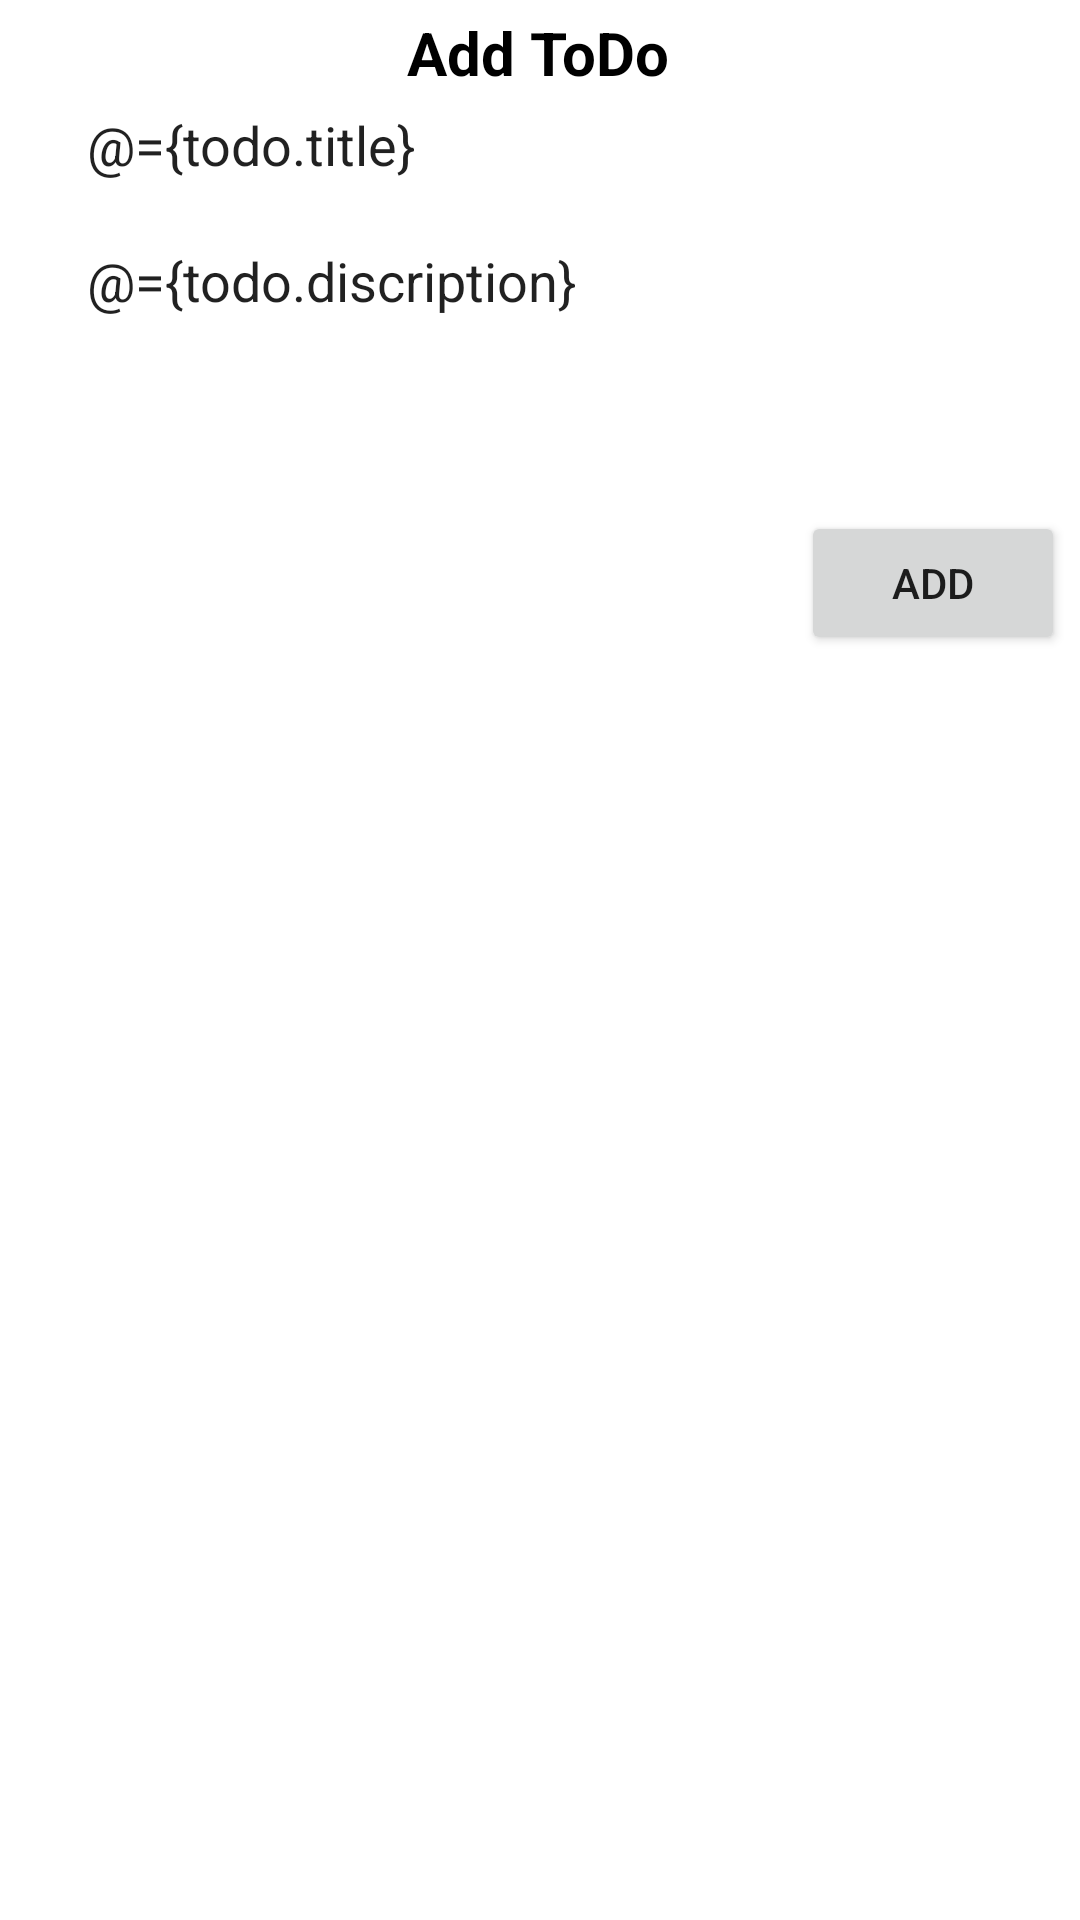

This screen was rendered from an Android layout file. Write that file and the resources it references.
<!-- AndroidManifest.xml: application theme Theme.TodoTask -->
<!-- res/layout/fragment_add_todo.xml -->
<?xml version="1.0" encoding="utf-8"?>
<layout xmlns:android="http://schemas.android.com/apk/res/android"
    xmlns:tools="http://schemas.android.com/tools"
    xmlns:app="http://schemas.android.com/apk/res-auto">

    <data>
        <variable
            name="todo"
            type="com.diponnkar.todotask.data.Todo" />

        <variable
            name="viewmodel"
            type="com.diponnkar.todotask.viewmodel.TodoViewModel" />
        
        <variable
            name="addTodoFragemnt"
            type="com.diponnkar.todotask.ui.add.AddTodoFragment" />

    </data>

    <androidx.constraintlayout.widget.ConstraintLayout
        android:layout_width="match_parent"
        android:layout_height="match_parent"
        tools:context=".ui.add.AddTodoFragment"
        android:layout_margin="@dimen/dp_16">


        <TextView
            android:id="@+id/textView"
            android:layout_width="wrap_content"
            android:layout_height="wrap_content"
            android:layout_marginTop="4dp"
            android:text="Add ToDo"
            android:textColor = "@color/text"
            android:textSize="20dp"

            android:textStyle="bold"
            app:layout_constraintEnd_toEndOf="parent"
            app:layout_constraintHorizontal_bias="0.498"
            app:layout_constraintStart_toStartOf="parent"
            app:layout_constraintTop_toTopOf="parent">

        </TextView>

        <androidx.appcompat.widget.AppCompatEditText
            android:id="@+id/title"
            android:layout_width="match_parent"
            android:layout_height="wrap_content"
            android:layout_margin="5dp"
            android:hint="Title"
            android:inputType="textPersonName"
            android:paddingStart="24dp"
            android:paddingEnd="24dp"
            android:background="@drawable/custom_input"
            android:layout_marginTop="20dp"
            android:text="@={todo.title}"
            app:layout_constraintTop_toBottomOf="@+id/textView"
            tools:layout_editor_absoluteX="5dp" />

        <androidx.appcompat.widget.AppCompatEditText
            android:id="@+id/description"
            android:layout_width="match_parent"
            android:layout_height="100dp"
            app:layout_constraintTop_toBottomOf="@id/title"
            android:layout_margin="5dp"
            android:hint="Descriprion"
            android:inputType="textMultiLine"
            android:paddingStart="24dp"
            android:paddingTop="16dp"
            android:paddingEnd="24dp"
            android:ems="10"
            android:gravity="top|start"
            android:background="@drawable/custom_input"
            android:text="@={todo.discription}"/>

        <Button
            android:id="@+id/add"
            android:layout_width="wrap_content"
            android:layout_height="wrap_content"
            android:text="Add"
            app:layout_constraintTop_toBottomOf="@id/description"
            android:layout_margin="5dp"
            app:layout_constraintEnd_toEndOf="parent"
            android:onClick="@{() -> addTodoFragemnt.addTodo()}"
            />


    </androidx.constraintlayout.widget.ConstraintLayout>
</layout>
<!-- resources referenced by this layout -->
<resources>
  <color name="text">#FF000000</color>
  <dimen name="dp_16">16dp</dimen>
  <style name="Theme.TodoTask" parent="Theme.MaterialComponents.DayNight.NoActionBar">
          
          <item name="colorPrimary">@color/blue</item>
          <item name="colorPrimaryVariant">@color/purple_700</item>
          <item name="colorOnPrimary">@color/white</item>
          
          <item name="colorSecondary">@color/teal_200</item>
          <item name="colorSecondaryVariant">@color/teal_700</item>
          <item name="colorOnSecondary">@color/black</item>
  
          
          <item name="android:statusBarColor" tools:targetApi="l">?attr/colorPrimaryVariant</item>
          
  
      </style>
  <color name="blue">#2962FF</color>
  <color name="purple_700">#FF3700B3</color>
  <color name="white">#FFFFFFFF</color>
  <color name="teal_200">#FF03DAC5</color>
  <color name="teal_700">#FF018786</color>
  <color name="black">#FF000000</color>
</resources>
